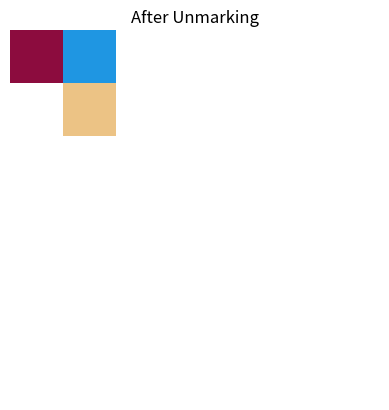

The script that saved this image: (Note: this script raises an exception after producing the figure.)
import matplotlib.pyplot as plt
import numpy as np
from random import randint
from time import sleep


def generate_random_color():
    """Generates a random RGB color."""
    return randint(0, 255), randint(0, 255), randint(0, 255)


def plot_grid(darts, title):
    """Plots the grid using Matplotlib."""
    # Create a color map for visualization
    color_map = {
        "current_color": (0, 255, 0),  # Green
        "red": (255, 0, 0),  # Red
        "white": (255, 255, 255)  # White
    }
    random_colors = {}

    # Generate color grid
    color_grid = []
    for row in darts:
        color_row = []
        for cell in row:
            if cell.startswith("#"):  # For random colors
                if cell not in random_colors:
                    random_colors[cell] = generate_random_color()
                color_row.append(random_colors[cell])
            else:
                color_row.append(color_map[cell])
        color_grid.append(color_row)

    color_grid = np.array(color_grid) / 255  # Normalize RGB values to [0, 1]

    plt.imshow(color_grid, interpolation="nearest")
    plt.title(title)
    plt.axis("off")
    plt.show()


def mark(darts, row, col):
    """Marks connected cells of the same color starting from (row, col)."""
    if row < 0 or row > 6 or col < 0 or col > 6:
        return

    if darts[row][col] != "current_color":
        return

    # Mark the current cell as red
    darts[row][col] = "red"

    # Recursively mark neighboring cells
    mark(darts, row - 1, col)
    mark(darts, row, col - 1)
    mark(darts, row + 1, col)
    mark(darts, row, col + 1)


def unmark(darts, row, col):
    """Reverts marked cells (red) back to a random color."""
    if row < 0 or row > 6 or col < 0 or col > 6:
        return

    if darts[row][col] != "red":
        return

    # Change the marked cell to a random color
    darts[row][col] = f"#{randint(0, 255):02x}{randint(0, 255):02x}{randint(0, 255):02x}"

    # Recursively unmark neighboring cells
    unmark(darts, row - 1, col)
    unmark(darts, row, col - 1)
    unmark(darts, row + 1, col)
    unmark(darts, row, col + 1)


def shoot(hit_sector, darts, throw):
    """Handles the shooting action with visualization."""
    if hit_sector == "current_color":
        print("Before marking:")
        plot_grid(darts, "Before Marking")

        # Mark the target area
        mark(darts, throw[0], throw[1])
        print("After marking:")
        plot_grid(darts, "After Marking")
        sleep(1)

        # Unmark the area (reverting to random colors)
        unmark(darts, throw[0], throw[1])
        print("After unmarking:")
        plot_grid(darts, "After Unmarking")


# Initialize the darts board
darts = [
    ["current_color", "current_color", "white", "white", "white", "white", "white"],
    ["white", "current_color", "white", "white", "white", "white", "white"],
    ["white", "white", "white", "white", "white", "white", "white"],
    ["white", "white", "white", "white", "white", "white", "white"],
    ["white", "white", "white", "white", "white", "white", "white"],
    ["white", "white", "white", "white", "white", "white", "white"],
    ["white", "white", "white", "white", "white", "white", "white"],
]

# Simulate a shot at position (0, 0) hitting the "current_color" sector
shoot("current_color", darts, (0, 0))


def onclick(event):
    """Handles mouse click events."""
    if event.xdata is None or event.ydata is None:
        return  # Ignore clicks outside the axes

    # Convert click coordinates to grid indices
    col = int(event.xdata)
    row = int(event.ydata)

    # Check if the click is within bounds
    if 0 <= row < len(darts) and 0 <= col < len(darts[0]):
        if darts[row][col] == "current_color":
            mark(darts, row, col)
        elif darts[row][col] == "red":
            unmark(darts, row, col)
        update_plot()


def update_plot():
    """Updates the plot after marking or unmarking."""
    ax.clear()
    plot_grid(ax, darts)
    fig.canvas.draw()


# Set up the plot
fig, ax = plt.subplots(figsize=(6, 6))
plot_grid(ax, darts)
fig.canvas.mpl_connect("button_press_event", onclick)

plt.title("Click on a Cell to Mark/Unmark")
plt.show()